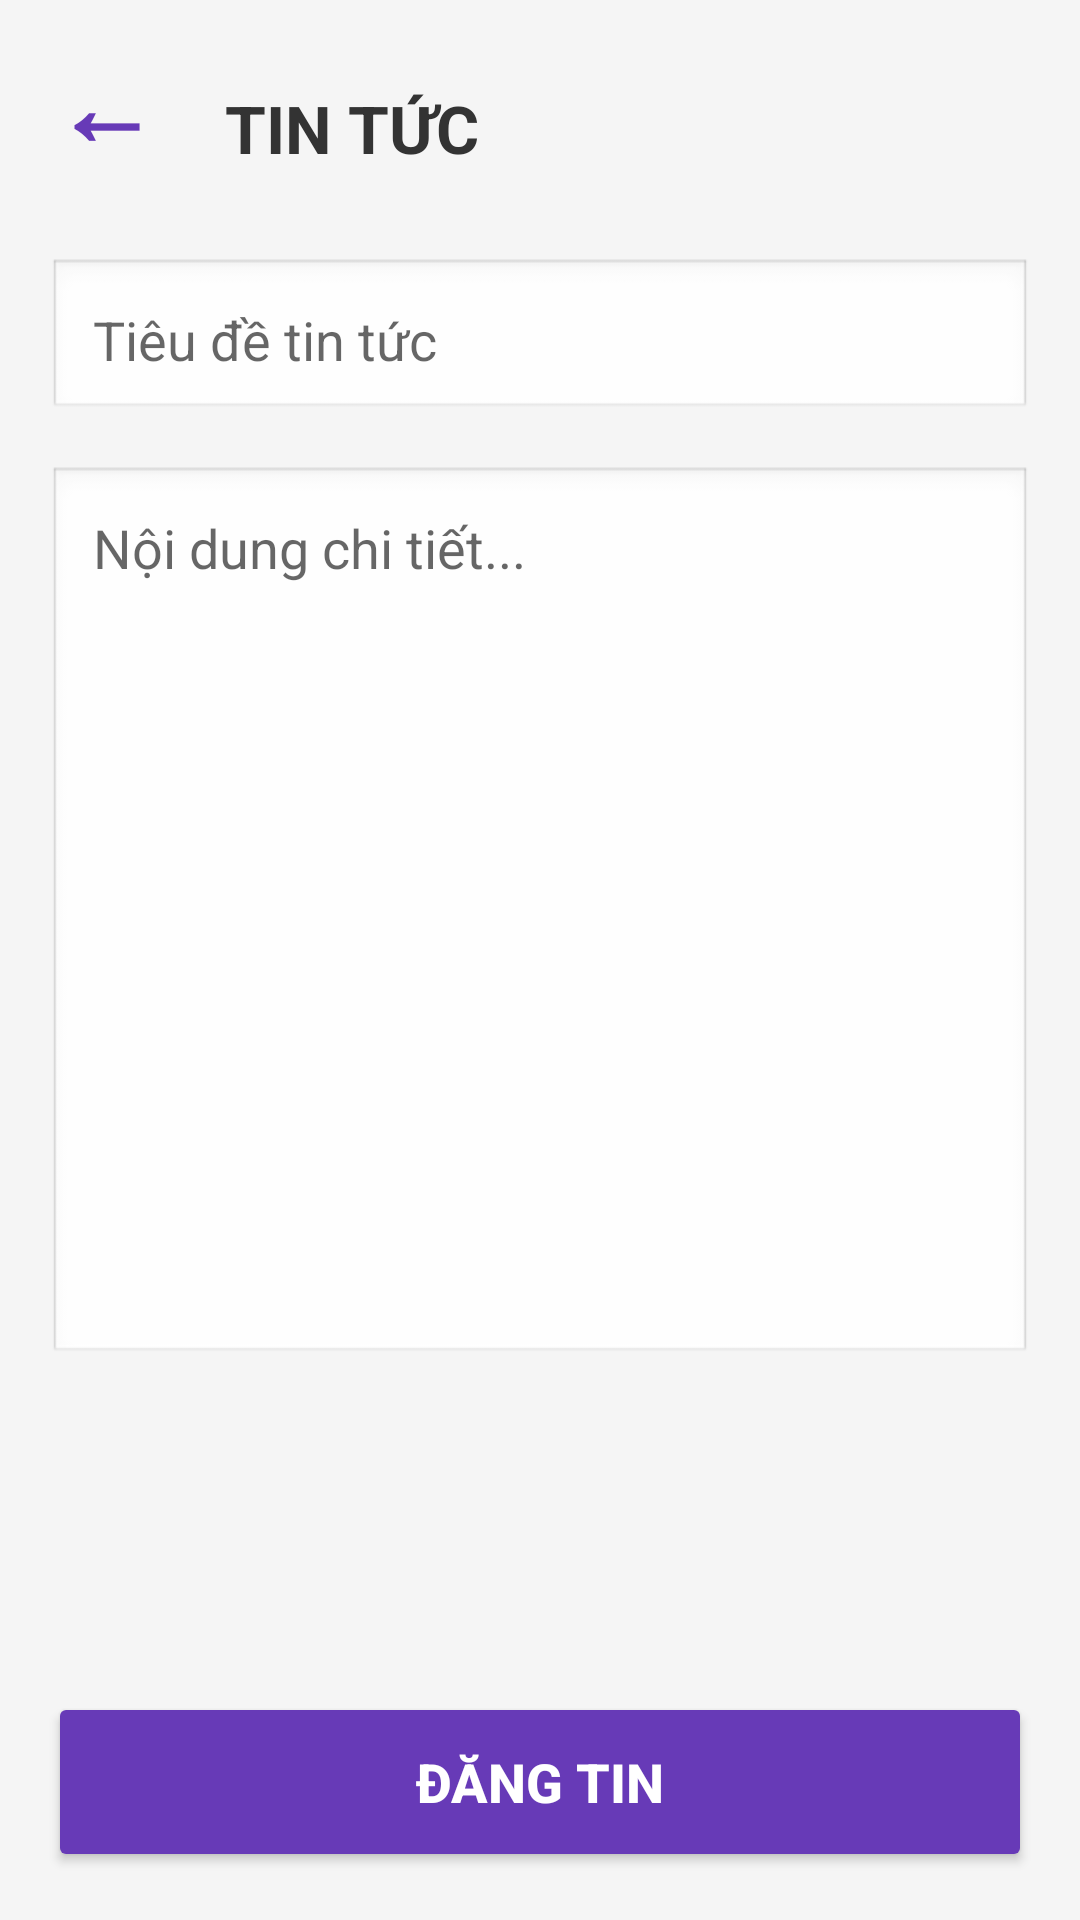

The Android layout XML behind this screen, and the referenced resources:
<!-- AndroidManifest.xml: application theme Theme.MaterialComponents.Light.NoActionBar -->
<!-- res/layout/activity_tintucsv.xml -->
<?xml version="1.0" encoding="utf-8"?>
<RelativeLayout xmlns:android="http://schemas.android.com/apk/res/android"
    android:layout_width="match_parent"
    android:layout_height="match_parent"
    android:background="#F5F5F5">

    <androidx.appcompat.widget.AppCompatButton
        android:id="@+id/btnBackAdmin"
        android:layout_width="60dp"
        android:layout_height="60dp"
        android:layout_alignParentStart="true"
        android:layout_alignParentTop="true"
        android:layout_margin="5dp"
        android:layout_marginStart="7dp"
        android:layout_marginTop="13dp"
        android:layout_marginEnd="5dp"
        android:layout_marginBottom="5dp"
        android:background="@android:color/transparent"
        android:gravity="center"
        android:padding="0dp"
        android:text="←"
        android:textColor="#673AB7"
        android:textSize="35sp"
        android:textStyle="bold" />

    <TextView
        android:id="@+id/txtHeader"
        android:layout_width="wrap_content"
        android:layout_height="wrap_content"
        android:layout_alignTop="@id/btnBackAdmin"
        android:layout_alignBottom="@id/btnBackAdmin"
        android:layout_marginStart="5dp"
        android:layout_marginTop="8dp"
        android:layout_marginBottom="-8dp"
        android:layout_toEndOf="@id/btnBackAdmin"
        android:gravity="center_vertical"
        android:text="TIN TỨC"
        android:textColor="#333333"
        android:textSize="22sp"
        android:textStyle="bold" />

    <ScrollView
        android:layout_width="match_parent"
        android:layout_height="match_parent"
        android:layout_above="@+id/btnPostNews"
        android:layout_below="@id/btnBackAdmin"
        android:layout_margin="16dp">

        <LinearLayout
            android:layout_width="match_parent"
            android:layout_height="wrap_content"
            android:orientation="vertical">

            <EditText
                android:id="@+id/editTitle"
                android:layout_width="match_parent"
                android:layout_height="wrap_content"
                android:background="@android:drawable/edit_text"
                android:hint="Tiêu đề tin tức"
                android:layout_marginBottom="15dp"
                android:padding="15dp" />

            <EditText
                android:id="@+id/editContent"
                android:layout_width="match_parent"
                android:layout_height="300dp"
                android:background="@android:drawable/edit_text"
                android:gravity="top"
                android:hint="Nội dung chi tiết..."
                android:padding="15dp" />
        </LinearLayout>
    </ScrollView>

    <Button
        android:id="@+id/btnPostNews"
        android:layout_width="match_parent"
        android:layout_height="60dp"
        android:layout_alignParentBottom="true"
        android:layout_margin="16dp"
        android:backgroundTint="#673AB7"
        android:text="ĐĂNG TIN"
        android:textColor="#FFFFFF"
        android:textSize="18sp"
        android:textStyle="bold" />

</RelativeLayout>
<!-- resources referenced by this layout -->
<resources>

</resources>
